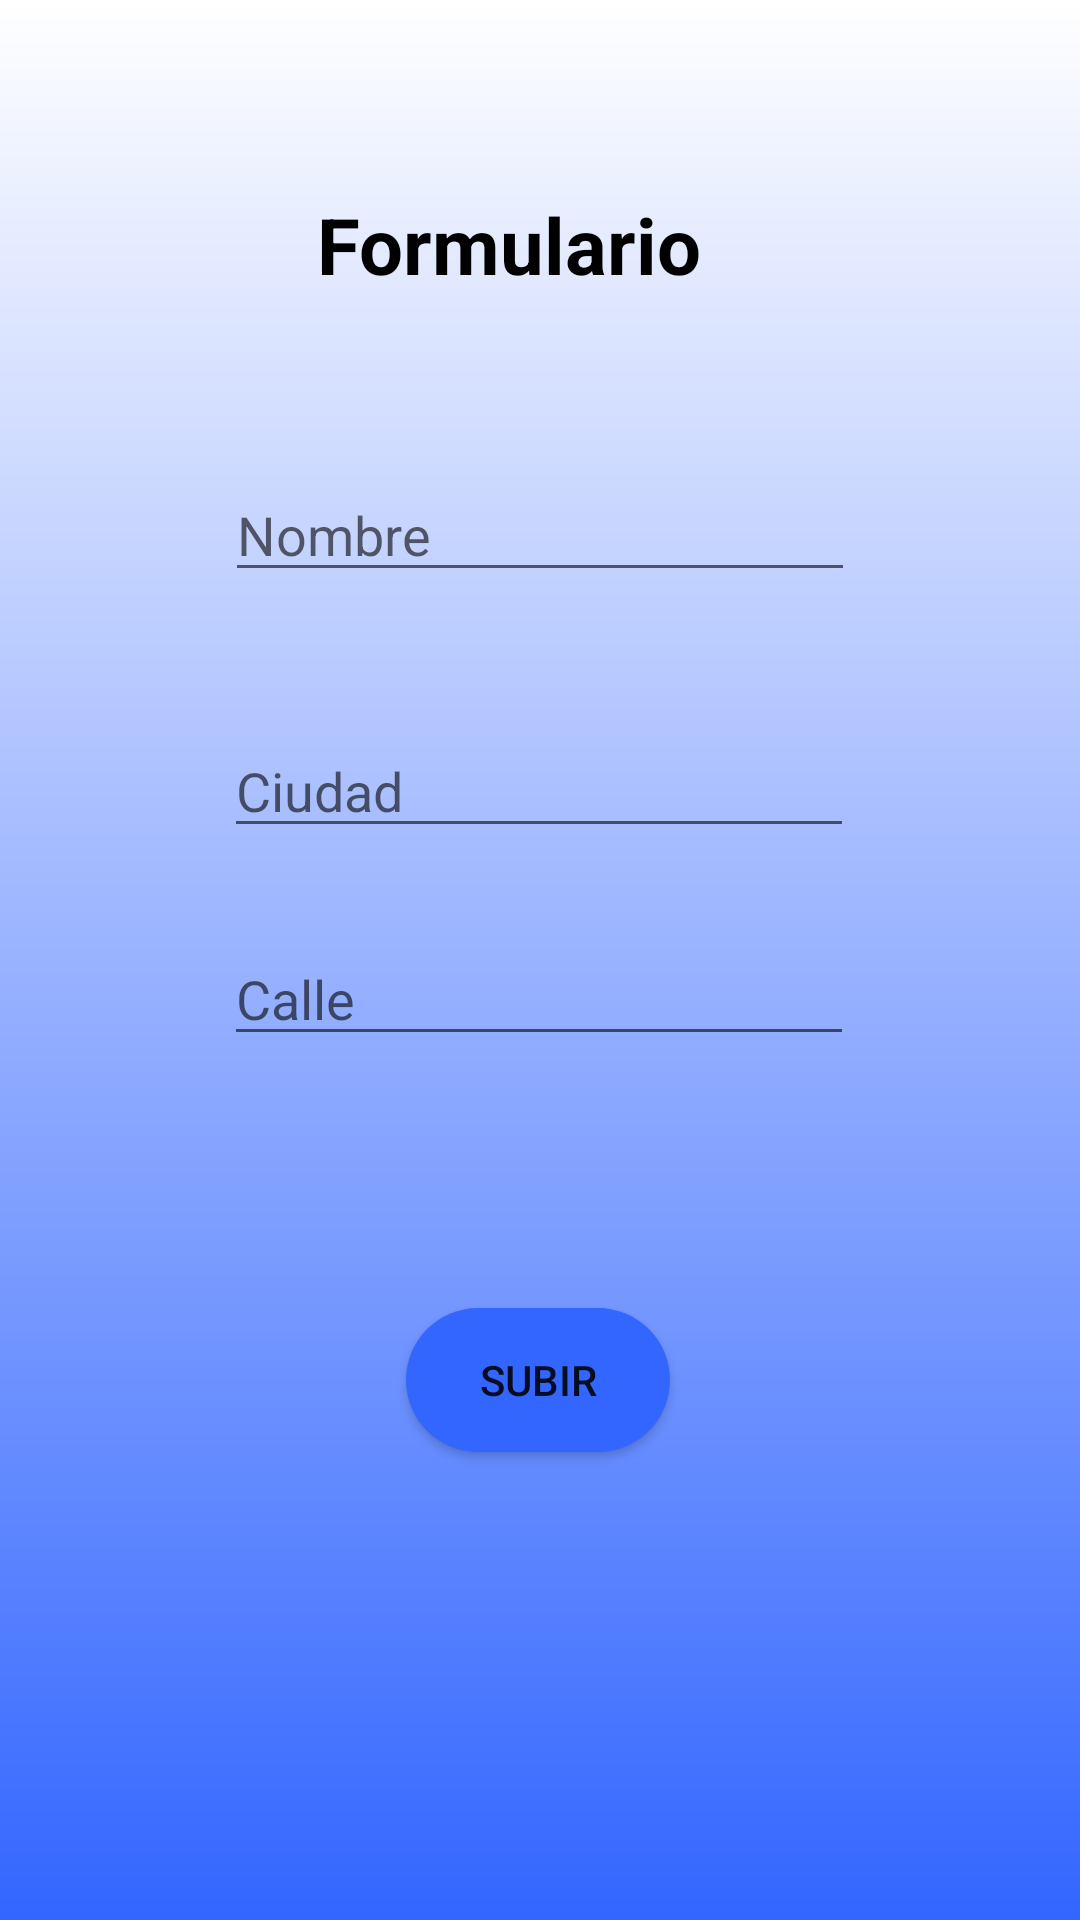

Reconstruct the res/layout file that produces this screen, plus the resources it refers to.
<!-- AndroidManifest.xml: application theme Theme.Analisis_Quimico_2 -->
<!-- res/layout/activity_ejemplo.xml -->
<?xml version="1.0" encoding="utf-8"?>
<androidx.constraintlayout.widget.ConstraintLayout xmlns:android="http://schemas.android.com/apk/res/android"
    xmlns:app="http://schemas.android.com/apk/res-auto"
    xmlns:tools="http://schemas.android.com/tools"
    android:layout_width="match_parent"
    android:layout_height="match_parent"
    tools:context=".EjemploActivity"
    android:background="@drawable/nuevo3_background">

    <TextView
        android:id="@+id/textView41"
        android:layout_width="wrap_content"
        android:layout_height="wrap_content"
        android:layout_marginTop="64dp"
        android:text="Formulario"
        android:textColor="#000000"
        android:textSize="26sp"
        android:textStyle="bold"
        app:layout_constraintEnd_toEndOf="parent"
        app:layout_constraintHorizontal_bias="0.456"
        app:layout_constraintStart_toStartOf="parent"
        app:layout_constraintTop_toTopOf="parent" />

    <EditText
        android:id="@+id/etName"
        android:layout_width="wrap_content"
        android:layout_height="wrap_content"
        android:layout_marginTop="156dp"
        android:ems="10"
        android:hint="Nombre"
        android:inputType="textPersonName"
        app:layout_constraintEnd_toEndOf="parent"
        app:layout_constraintStart_toStartOf="parent"
        app:layout_constraintTop_toTopOf="parent" />

    <EditText
        android:id="@+id/etCity"
        android:layout_width="wrap_content"
        android:layout_height="wrap_content"
        android:layout_marginTop="44dp"
        android:ems="10"
        android:hint="Ciudad"
        android:inputType="textPersonName"
        app:layout_constraintEnd_toEndOf="parent"
        app:layout_constraintHorizontal_bias="0.497"
        app:layout_constraintStart_toStartOf="parent"
        app:layout_constraintTop_toBottomOf="@+id/etName" />

    <EditText
        android:id="@+id/etCalle"
        android:layout_width="wrap_content"
        android:layout_height="wrap_content"
        android:layout_marginTop="28dp"
        android:ems="10"
        android:hint="Calle"
        android:inputType="textPersonName"
        app:layout_constraintEnd_toEndOf="@+id/etCity"
        app:layout_constraintStart_toStartOf="@+id/etCity"
        app:layout_constraintTop_toBottomOf="@+id/etCity"
        tools:ignore="MissingConstraints" />

    <Button
        android:id="@+id/btnAddData"
        android:layout_width="wrap_content"
        android:layout_height="wrap_content"
        android:layout_marginTop="84dp"
        android:background="@drawable/bot_background"
        android:text="subir"
        app:layout_constraintEnd_toEndOf="parent"
        app:layout_constraintHorizontal_bias="0.498"
        app:layout_constraintStart_toStartOf="parent"
        app:layout_constraintTop_toBottomOf="@+id/etCalle" />

</androidx.constraintlayout.widget.ConstraintLayout>
<!-- resources referenced by this layout -->
<resources>
  <!-- drawable bot_background (drawable) -->
  <?xml version="1.0" encoding="utf-8"?>
  <selector xmlns:android="http://schemas.android.com/apk/res/android">
      <item>
          <shape android:shape="rectangle">
              <solid android:color="#3366FF"/>
              <corners android:radius="50dp"/>
          </shape>
      </item>
  </selector>
  <!-- drawable nuevo3_background (drawable) -->
  <?xml version="1.0" encoding="utf-8"?>
  <shape xmlns:android="http://schemas.android.com/apk/res/android">
      <gradient
          android:angle="18"
          android:startColor="#FFFFFF"
          android:endColor="#3366FF"
  
  
          />
  </shape>
  <style name="Theme.Analisis_Quimico_2" parent="Theme.AppCompat.Light.NoActionBar">
          
          <item name="colorPrimary">@color/purple_500</item>
          <item name="colorPrimaryVariant">@color/purple_700</item>
          <item name="colorOnPrimary">@color/white</item>
          
          <item name="colorSecondary">@color/teal_200</item>
          <item name="colorSecondaryVariant">@color/teal_700</item>
          <item name="colorOnSecondary">@color/black</item>
          
          <item name="android:statusBarColor" tools:targetApi="l">?attr/colorPrimaryVariant</item>
          
      </style>
  <color name="purple_500">#FF6200EE</color>
  <color name="purple_700">#FF3700B3</color>
  <color name="white">#FFFFFFFF</color>
  <color name="teal_200">#FF03DAC5</color>
  <color name="teal_700">#FF018786</color>
  <color name="black">#FF000000</color>
</resources>
